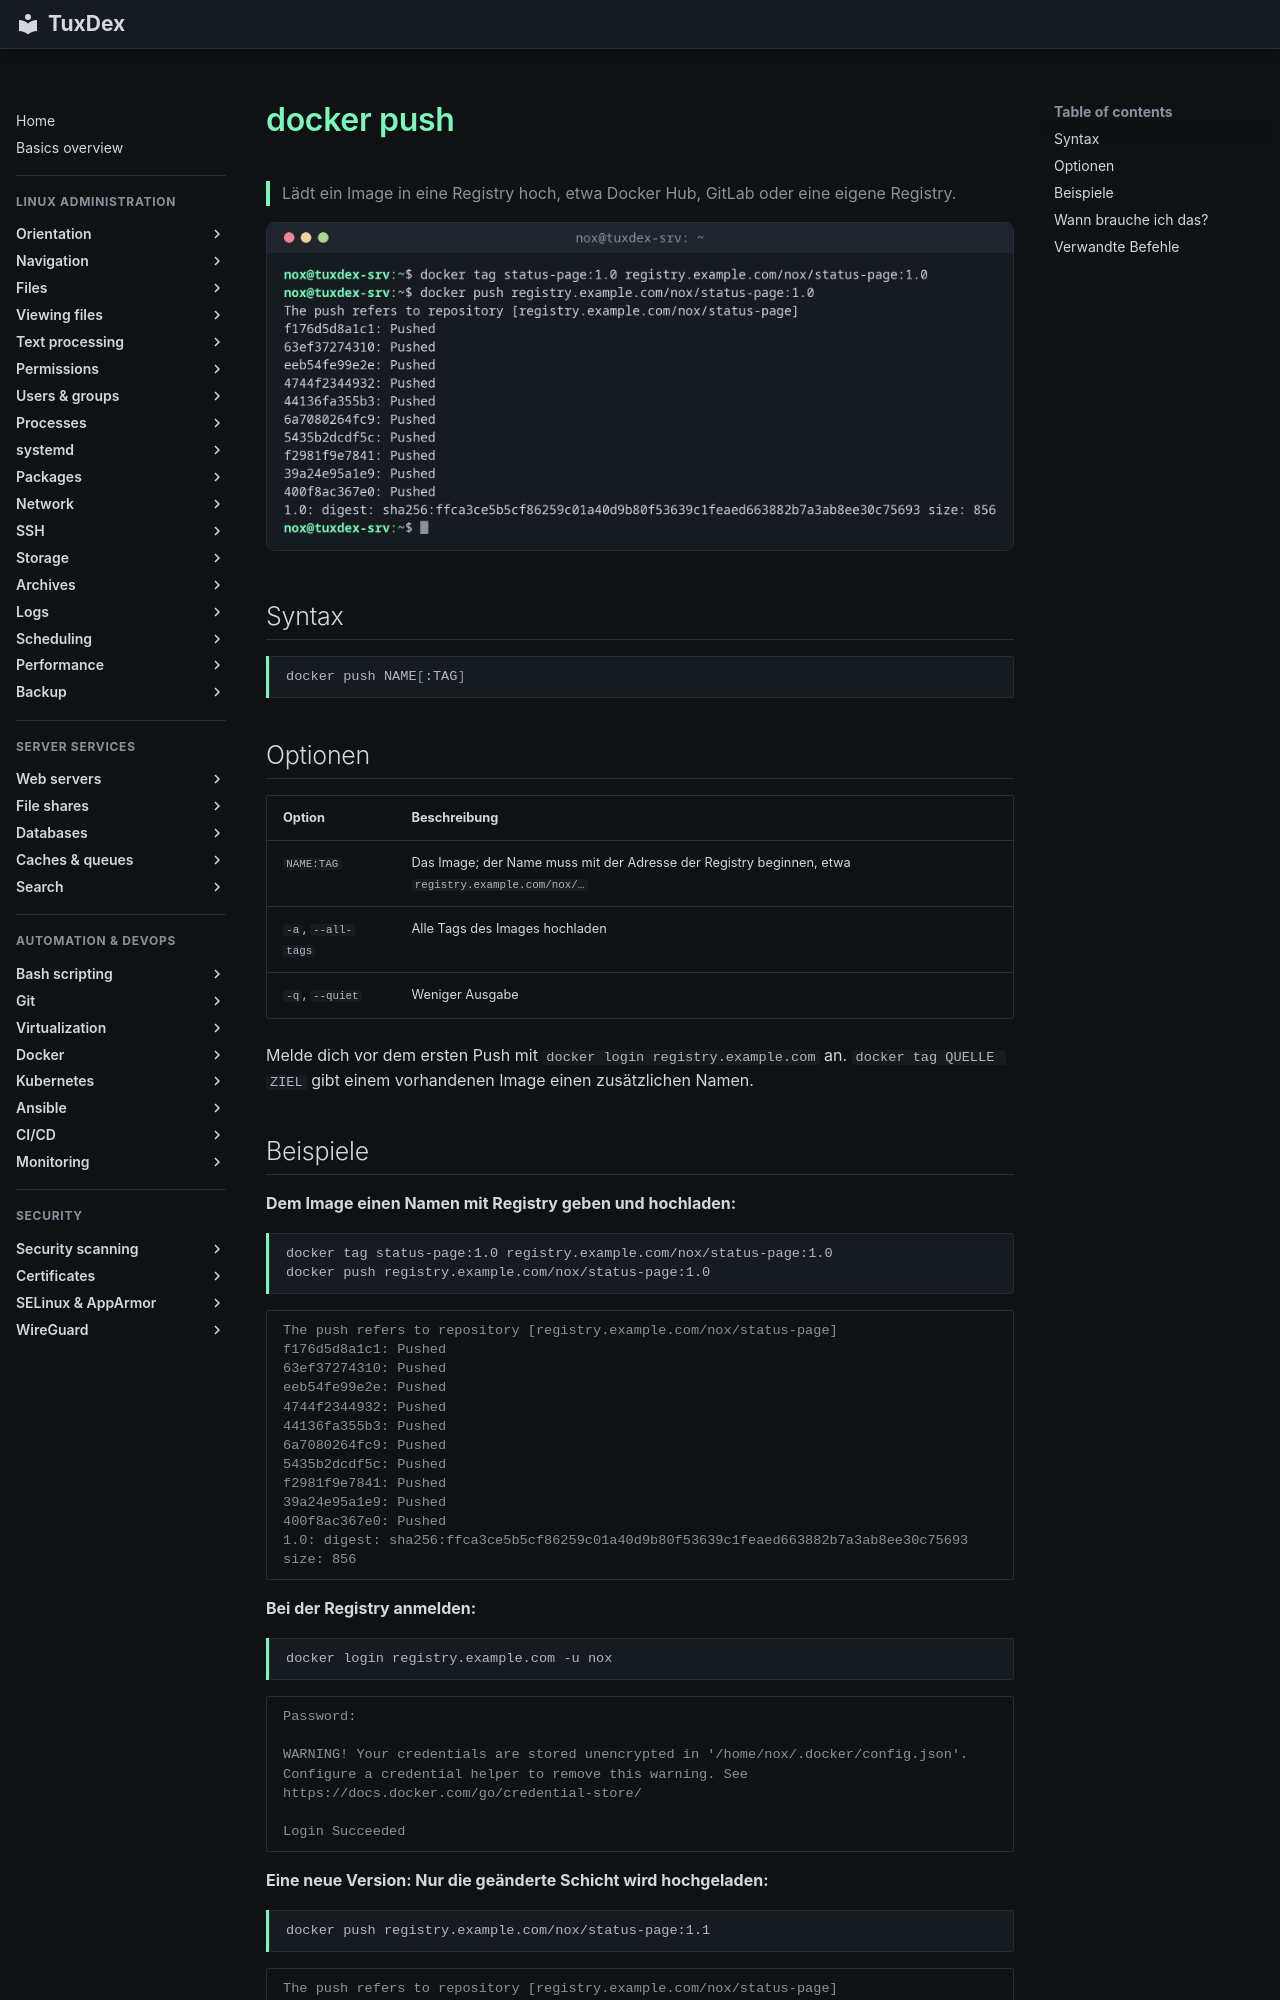

repository: Noxisan/tuxcodex · page: 19-docker/docker-push.de/index.html · generator: mkdocs

# docker push

> Lädt ein Image in eine Registry hoch, etwa Docker Hub, GitLab oder eine eigene Registry.

![docker-push output](../assets/screenshots/19-docker/docker-push.png)

## Syntax

```bash
docker push NAME[:TAG]
```

## Optionen

| Option | Beschreibung |
|--------|--------------|
| `NAME:TAG` | Das Image; der Name muss mit der Adresse der Registry beginnen, etwa `registry.example.com/nox/…` |
| `-a`, `--all-tags` | Alle Tags des Images hochladen |
| `-q`, `--quiet` | Weniger Ausgabe |

Melde dich vor dem ersten Push mit `docker login registry.example.com` an. `docker tag QUELLE ZIEL` gibt einem vorhandenen Image einen zusätzlichen Namen.
